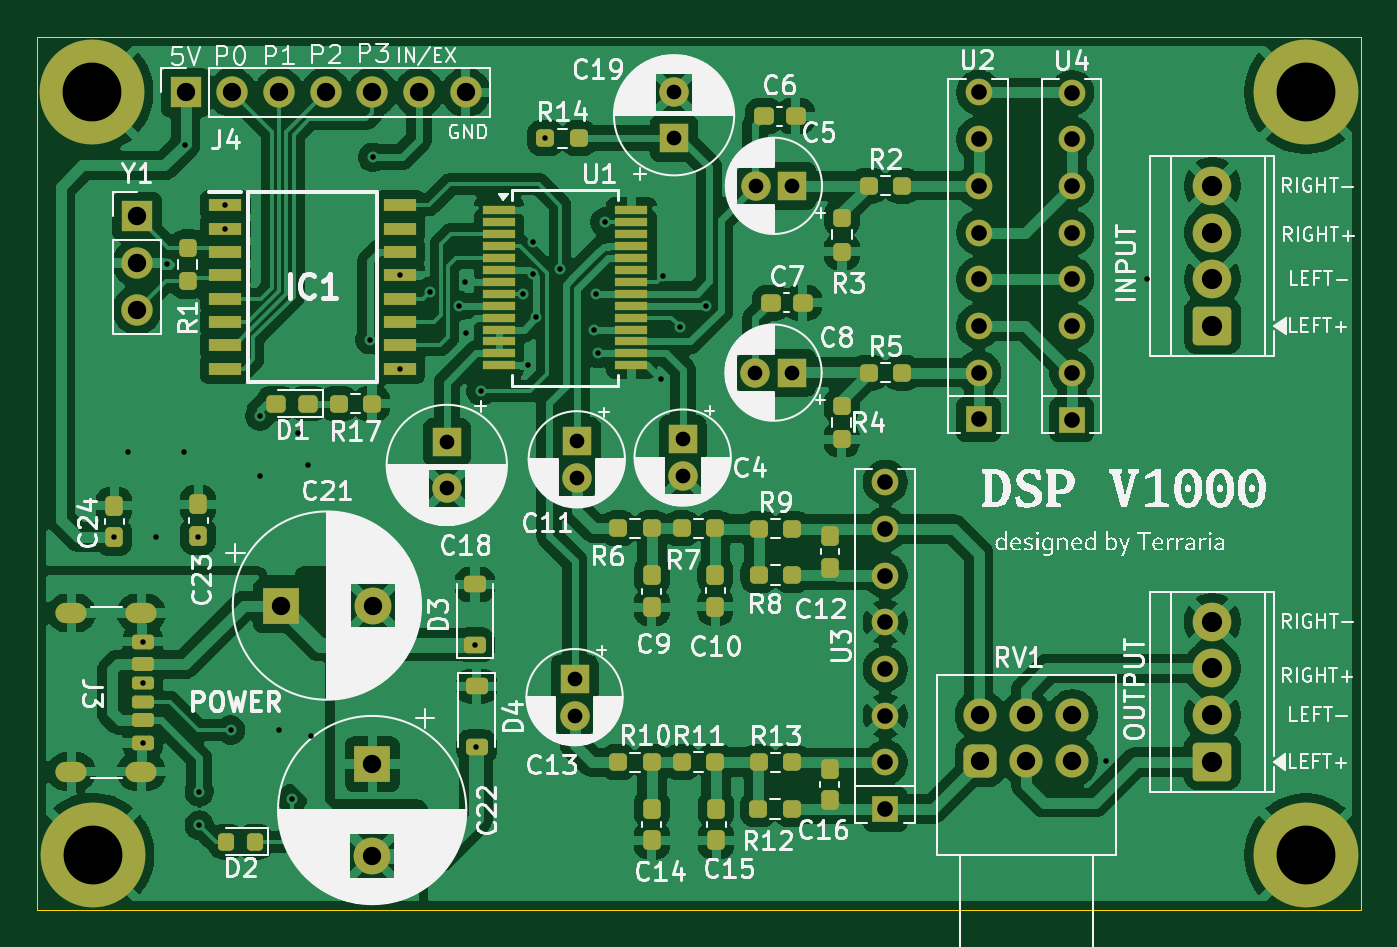
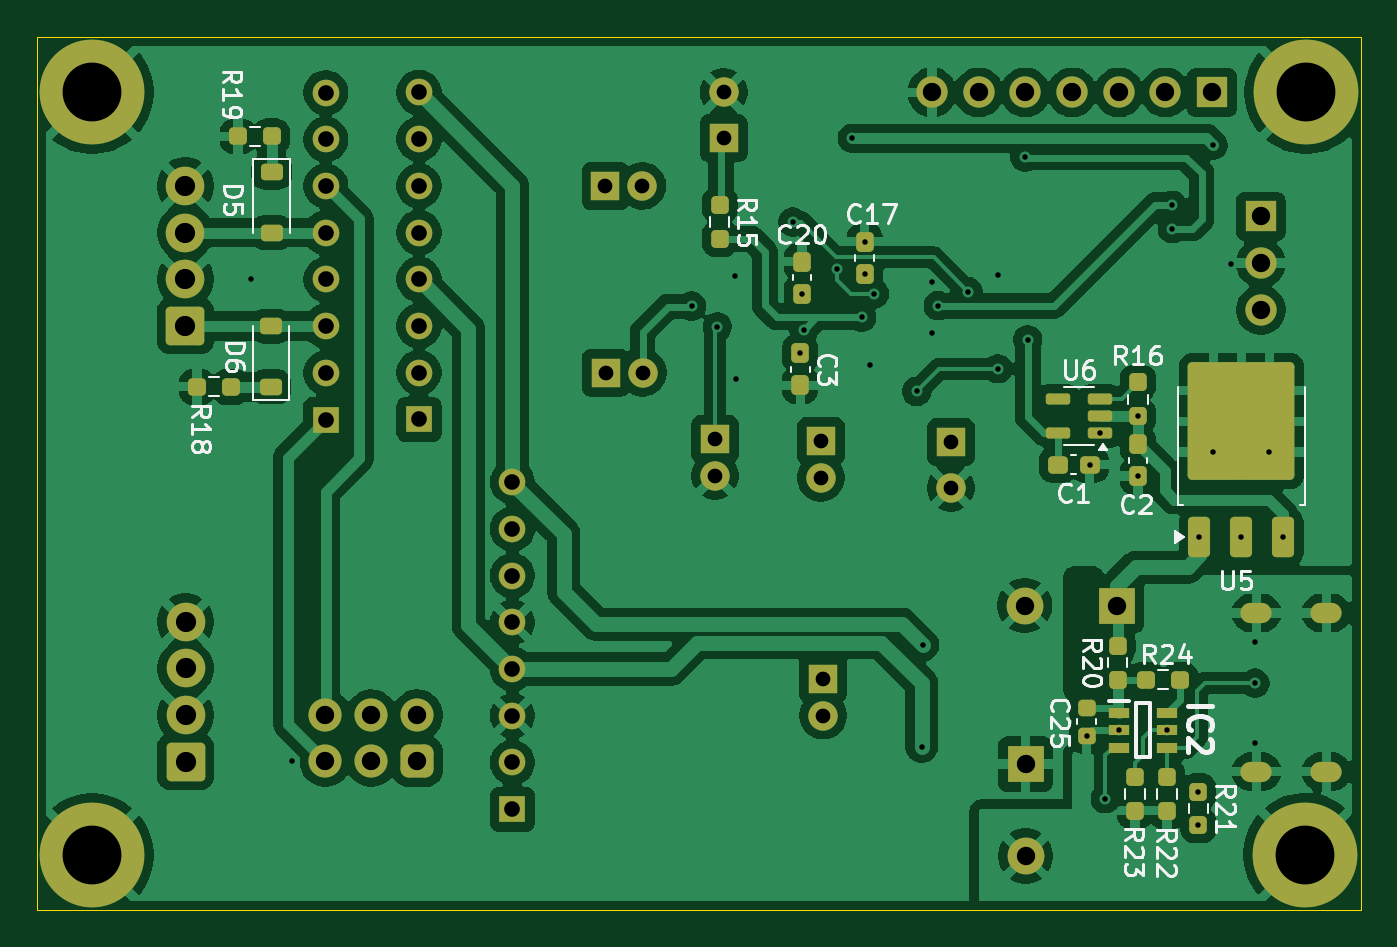
Circuit board: 11 layer files. Board 72.0 x 47.5 mm.
- bottom_copper: v1000-B_Cu.gbl (179097 bytes)
- bottom_mask: v1000-B_Mask.gbs (6999 bytes)
- paste: v1000-B_Paste.gbp (4136 bytes)
- bottom_silk: v1000-B_Silkscreen.gbo (34756 bytes)
- outline: v1000-Edge_Cuts.gm1 (602 bytes)
- top_copper: v1000-F_Cu.gtl (218800 bytes)
- top_mask: v1000-F_Mask.gts (8937 bytes)
- paste: v1000-F_Paste.gtp (6141 bytes)
- top_silk: v1000-F_Silkscreen.gto (200362 bytes)
- drill: v1000-NPTH.drl (269 bytes)
- drill: v1000-PTH.drl (2658 bytes)

=== bottom_copper: v1000-B_Cu.gbl (179097 bytes, source omitted) ===
=== bottom_mask: v1000-B_Mask.gbs (6999 bytes, source omitted) ===
=== paste: v1000-B_Paste.gbp ===
%TF.GenerationSoftware,KiCad,Pcbnew,9.0.0*%
%TF.CreationDate,2025-03-30T14:17:43+09:00*%
%TF.ProjectId,v1000,76313030-302e-46b6-9963-61645f706362,rev?*%
%TF.SameCoordinates,Original*%
%TF.FileFunction,Paste,Bot*%
%TF.FilePolarity,Positive*%
%FSLAX46Y46*%
G04 Gerber Fmt 4.6, Leading zero omitted, Abs format (unit mm)*
G04 Created by KiCad (PCBNEW 9.0.0) date 2025-03-30 14:17:43*
%MOMM*%
%LPD*%
G01*
G04 APERTURE LIST*
G04 Aperture macros list*
%AMRoundRect*
0 Rectangle with rounded corners*
0 $1 Rounding radius*
0 $2 $3 $4 $5 $6 $7 $8 $9 X,Y pos of 4 corners*
0 Add a 4 corners polygon primitive as box body*
4,1,4,$2,$3,$4,$5,$6,$7,$8,$9,$2,$3,0*
0 Add four circle primitives for the rounded corners*
1,1,$1+$1,$2,$3*
1,1,$1+$1,$4,$5*
1,1,$1+$1,$6,$7*
1,1,$1+$1,$8,$9*
0 Add four rect primitives between the rounded corners*
20,1,$1+$1,$2,$3,$4,$5,0*
20,1,$1+$1,$4,$5,$6,$7,0*
20,1,$1+$1,$6,$7,$8,$9,0*
20,1,$1+$1,$8,$9,$2,$3,0*%
G04 Aperture macros list end*
%ADD10RoundRect,0.225000X0.375000X-0.225000X0.375000X0.225000X-0.375000X0.225000X-0.375000X-0.225000X0*%
%ADD11RoundRect,0.225000X-0.375000X0.225000X-0.375000X-0.225000X0.375000X-0.225000X0.375000X0.225000X0*%
%ADD12RoundRect,0.237500X0.237500X-0.300000X0.237500X0.300000X-0.237500X0.300000X-0.237500X-0.300000X0*%
%ADD13RoundRect,0.250000X0.350000X-0.850000X0.350000X0.850000X-0.350000X0.850000X-0.350000X-0.850000X0*%
%ADD14RoundRect,0.250000X1.125000X-1.275000X1.125000X1.275000X-1.125000X1.275000X-1.125000X-1.275000X0*%
%ADD15RoundRect,0.237500X-0.237500X0.250000X-0.237500X-0.250000X0.237500X-0.250000X0.237500X0.250000X0*%
%ADD16RoundRect,0.225000X-0.250000X0.225000X-0.250000X-0.225000X0.250000X-0.225000X0.250000X0.225000X0*%
%ADD17RoundRect,0.237500X-0.300000X-0.237500X0.300000X-0.237500X0.300000X0.237500X-0.300000X0.237500X0*%
%ADD18RoundRect,0.237500X0.250000X0.237500X-0.250000X0.237500X-0.250000X-0.237500X0.250000X-0.237500X0*%
%ADD19R,1.100000X0.600000*%
%ADD20RoundRect,0.237500X-0.250000X-0.237500X0.250000X-0.237500X0.250000X0.237500X-0.250000X0.237500X0*%
%ADD21RoundRect,0.237500X0.237500X-0.250000X0.237500X0.250000X-0.237500X0.250000X-0.237500X-0.250000X0*%
%ADD22RoundRect,0.237500X-0.237500X0.300000X-0.237500X-0.300000X0.237500X-0.300000X0.237500X0.300000X0*%
%ADD23RoundRect,0.150000X-0.512500X-0.150000X0.512500X-0.150000X0.512500X0.150000X-0.512500X0.150000X0*%
G04 APERTURE END LIST*
D10*
%TO.C,D6*%
X119270000Y-99020000D03*
X119270000Y-95720000D03*
%TD*%
D11*
%TO.C,D5*%
X119240000Y-87340000D03*
X119240000Y-90640000D03*
%TD*%
D12*
%TO.C,C20*%
X90390000Y-93950000D03*
X90390000Y-92225000D03*
%TD*%
D13*
%TO.C,U5*%
X68770000Y-107190000D03*
X66490000Y-107190000D03*
D14*
X64965000Y-102565000D03*
X68015000Y-102565000D03*
X64965000Y-99215000D03*
X68015000Y-99215000D03*
D13*
X64210000Y-107190000D03*
%TD*%
D15*
%TO.C,R22*%
X70540000Y-120247500D03*
X70540000Y-122072500D03*
%TD*%
D12*
%TO.C,C2*%
X72120000Y-103875000D03*
X72120000Y-102150000D03*
%TD*%
D16*
%TO.C,C25*%
X74910000Y-116470000D03*
X74910000Y-118020000D03*
%TD*%
D12*
%TO.C,C17*%
X86980000Y-92870000D03*
X86980000Y-91145000D03*
%TD*%
D17*
%TO.C,C1*%
X74745000Y-103260000D03*
X76470000Y-103260000D03*
%TD*%
D18*
%TO.C,R19*%
X121062500Y-85400000D03*
X119237500Y-85400000D03*
%TD*%
D15*
%TO.C,R23*%
X72280000Y-120260000D03*
X72280000Y-122085000D03*
%TD*%
D19*
%TO.C,IC2*%
X73140000Y-116740000D03*
X73140000Y-117690000D03*
X73140000Y-118640000D03*
X70540000Y-118640000D03*
X70540000Y-117690000D03*
X70540000Y-116740000D03*
%TD*%
D18*
%TO.C,R18*%
X123292500Y-99020000D03*
X121467500Y-99020000D03*
%TD*%
D20*
%TO.C,R24*%
X69835000Y-114950000D03*
X71660000Y-114950000D03*
%TD*%
D15*
%TO.C,R15*%
X94860000Y-89137500D03*
X94860000Y-90962500D03*
%TD*%
D21*
%TO.C,R20*%
X73220000Y-114942500D03*
X73220000Y-113117500D03*
%TD*%
D15*
%TO.C,R16*%
X72120000Y-98785000D03*
X72120000Y-100610000D03*
%TD*%
D22*
%TO.C,C3*%
X90490000Y-97205000D03*
X90490000Y-98930000D03*
%TD*%
D15*
%TO.C,R21*%
X68830000Y-121037500D03*
X68830000Y-122862500D03*
%TD*%
D23*
%TO.C,U6*%
X74182500Y-101560000D03*
X74182500Y-100610000D03*
X74182500Y-99660000D03*
X76457500Y-99660000D03*
X76457500Y-101560000D03*
%TD*%
M02*

=== bottom_silk: v1000-B_Silkscreen.gbo (34756 bytes, source omitted) ===
=== outline: v1000-Edge_Cuts.gm1 ===
%TF.GenerationSoftware,KiCad,Pcbnew,9.0.0*%
%TF.CreationDate,2025-03-30T14:17:43+09:00*%
%TF.ProjectId,v1000,76313030-302e-46b6-9963-61645f706362,rev?*%
%TF.SameCoordinates,Original*%
%TF.FileFunction,Profile,NP*%
%FSLAX46Y46*%
G04 Gerber Fmt 4.6, Leading zero omitted, Abs format (unit mm)*
G04 Created by KiCad (PCBNEW 9.0.0) date 2025-03-30 14:17:43*
%MOMM*%
%LPD*%
G01*
G04 APERTURE LIST*
%TA.AperFunction,Profile*%
%ADD10C,0.050000*%
%TD*%
G04 APERTURE END LIST*
D10*
X60000000Y-80000000D02*
X132000000Y-80000000D01*
X132000000Y-127500000D01*
X60000000Y-127500000D01*
X60000000Y-80000000D01*
M02*

=== top_copper: v1000-F_Cu.gtl (218800 bytes, source omitted) ===
=== top_mask: v1000-F_Mask.gts (8937 bytes, source omitted) ===
=== paste: v1000-F_Paste.gtp ===
%TF.GenerationSoftware,KiCad,Pcbnew,9.0.0*%
%TF.CreationDate,2025-03-30T14:17:43+09:00*%
%TF.ProjectId,v1000,76313030-302e-46b6-9963-61645f706362,rev?*%
%TF.SameCoordinates,Original*%
%TF.FileFunction,Paste,Top*%
%TF.FilePolarity,Positive*%
%FSLAX46Y46*%
G04 Gerber Fmt 4.6, Leading zero omitted, Abs format (unit mm)*
G04 Created by KiCad (PCBNEW 9.0.0) date 2025-03-30 14:17:43*
%MOMM*%
%LPD*%
G01*
G04 APERTURE LIST*
G04 Aperture macros list*
%AMRoundRect*
0 Rectangle with rounded corners*
0 $1 Rounding radius*
0 $2 $3 $4 $5 $6 $7 $8 $9 X,Y pos of 4 corners*
0 Add a 4 corners polygon primitive as box body*
4,1,4,$2,$3,$4,$5,$6,$7,$8,$9,$2,$3,0*
0 Add four circle primitives for the rounded corners*
1,1,$1+$1,$2,$3*
1,1,$1+$1,$4,$5*
1,1,$1+$1,$6,$7*
1,1,$1+$1,$8,$9*
0 Add four rect primitives between the rounded corners*
20,1,$1+$1,$2,$3,$4,$5,0*
20,1,$1+$1,$4,$5,$6,$7,0*
20,1,$1+$1,$6,$7,$8,$9,0*
20,1,$1+$1,$8,$9,$2,$3,0*%
G04 Aperture macros list end*
%ADD10RoundRect,0.237500X-0.250000X-0.237500X0.250000X-0.237500X0.250000X0.237500X-0.250000X0.237500X0*%
%ADD11RoundRect,0.237500X0.287500X0.237500X-0.287500X0.237500X-0.287500X-0.237500X0.287500X-0.237500X0*%
%ADD12RoundRect,0.175000X-0.425000X0.175000X-0.425000X-0.175000X0.425000X-0.175000X0.425000X0.175000X0*%
%ADD13RoundRect,0.190000X0.410000X-0.190000X0.410000X0.190000X-0.410000X0.190000X-0.410000X-0.190000X0*%
%ADD14RoundRect,0.200000X0.400000X-0.200000X0.400000X0.200000X-0.400000X0.200000X-0.400000X-0.200000X0*%
%ADD15RoundRect,0.175000X0.425000X-0.175000X0.425000X0.175000X-0.425000X0.175000X-0.425000X-0.175000X0*%
%ADD16RoundRect,0.190000X-0.410000X0.190000X-0.410000X-0.190000X0.410000X-0.190000X0.410000X0.190000X0*%
%ADD17RoundRect,0.200000X-0.400000X0.200000X-0.400000X-0.200000X0.400000X-0.200000X0.400000X0.200000X0*%
%ADD18O,1.700000X1.100000*%
%ADD19RoundRect,0.225000X-0.375000X0.225000X-0.375000X-0.225000X0.375000X-0.225000X0.375000X0.225000X0*%
%ADD20RoundRect,0.225000X0.375000X-0.225000X0.375000X0.225000X-0.375000X0.225000X-0.375000X-0.225000X0*%
%ADD21RoundRect,0.237500X0.237500X-0.300000X0.237500X0.300000X-0.237500X0.300000X-0.237500X-0.300000X0*%
%ADD22RoundRect,0.237500X-0.237500X0.250000X-0.237500X-0.250000X0.237500X-0.250000X0.237500X0.250000X0*%
%ADD23RoundRect,0.237500X-0.300000X-0.237500X0.300000X-0.237500X0.300000X0.237500X-0.300000X0.237500X0*%
%ADD24R,1.750000X0.450000*%
%ADD25RoundRect,0.237500X-0.237500X0.300000X-0.237500X-0.300000X0.237500X-0.300000X0.237500X0.300000X0*%
%ADD26RoundRect,0.218750X0.218750X0.256250X-0.218750X0.256250X-0.218750X-0.256250X0.218750X-0.256250X0*%
%ADD27R,1.750000X0.700000*%
G04 APERTURE END LIST*
D10*
%TO.C,R17*%
X78225000Y-99930000D03*
X76400000Y-99930000D03*
%TD*%
D11*
%TO.C,D1*%
X73010000Y-99930000D03*
X74760000Y-99930000D03*
%TD*%
D12*
%TO.C,J3*%
X65750000Y-115140000D03*
D13*
X65750000Y-117160000D03*
D14*
X65750000Y-118390000D03*
D15*
X65750000Y-116140000D03*
D16*
X65750000Y-114120000D03*
D17*
X65750000Y-112890000D03*
D18*
X65670000Y-111320000D03*
X61870000Y-111320000D03*
X65670000Y-119960000D03*
X61870000Y-119960000D03*
%TD*%
D19*
%TO.C,D4*%
X83910000Y-115300000D03*
X83910000Y-118600000D03*
%TD*%
D20*
%TO.C,D3*%
X83820000Y-113060000D03*
X83820000Y-109760000D03*
%TD*%
D10*
%TO.C,R6*%
X91615000Y-106720000D03*
X93440000Y-106720000D03*
%TD*%
D21*
%TO.C,C23*%
X68770000Y-107140000D03*
X68770000Y-105415000D03*
%TD*%
D22*
%TO.C,R1*%
X68200000Y-91447500D03*
X68200000Y-93272500D03*
%TD*%
D23*
%TO.C,C7*%
X99920000Y-94440000D03*
X101645000Y-94440000D03*
%TD*%
D24*
%TO.C,U1*%
X85130000Y-89405000D03*
X85130000Y-90055000D03*
X85130000Y-90705000D03*
X85130000Y-91355000D03*
X85130000Y-92005000D03*
X85130000Y-92655000D03*
X85130000Y-93305000D03*
X85130000Y-93955000D03*
X85130000Y-94605000D03*
X85130000Y-95255000D03*
X85130000Y-95905000D03*
X85130000Y-96555000D03*
X85130000Y-97205000D03*
X85130000Y-97855000D03*
X92330000Y-97855000D03*
X92330000Y-97205000D03*
X92330000Y-96555000D03*
X92330000Y-95905000D03*
X92330000Y-95255000D03*
X92330000Y-94605000D03*
X92330000Y-93955000D03*
X92330000Y-93305000D03*
X92330000Y-92655000D03*
X92330000Y-92005000D03*
X92330000Y-91355000D03*
X92330000Y-90705000D03*
X92330000Y-90055000D03*
X92330000Y-89405000D03*
%TD*%
D10*
%TO.C,R13*%
X99255000Y-119450000D03*
X101080000Y-119450000D03*
%TD*%
D22*
%TO.C,R4*%
X103770000Y-100050000D03*
X103770000Y-101875000D03*
%TD*%
D25*
%TO.C,C14*%
X93440000Y-121970000D03*
X93440000Y-123695000D03*
%TD*%
%TO.C,C9*%
X93440000Y-109280000D03*
X93440000Y-111005000D03*
%TD*%
D10*
%TO.C,R11*%
X95077500Y-119430000D03*
X96902500Y-119430000D03*
%TD*%
%TO.C,R7*%
X95057500Y-106720000D03*
X96882500Y-106720000D03*
%TD*%
D26*
%TO.C,D2*%
X71877500Y-123760000D03*
X70302500Y-123760000D03*
%TD*%
D10*
%TO.C,R12*%
X99235000Y-121980000D03*
X101060000Y-121980000D03*
%TD*%
D27*
%TO.C,IC1*%
X70240000Y-89145000D03*
X70240000Y-90415000D03*
X70240000Y-91685000D03*
X70240000Y-92955000D03*
X70240000Y-94225000D03*
X70240000Y-95495000D03*
X70240000Y-96765000D03*
X70240000Y-98035000D03*
X79740000Y-98035000D03*
X79740000Y-96765000D03*
X79740000Y-95495000D03*
X79740000Y-94225000D03*
X79740000Y-92955000D03*
X79740000Y-91685000D03*
X79740000Y-90415000D03*
X79740000Y-89145000D03*
%TD*%
D10*
%TO.C,R2*%
X105227500Y-88080000D03*
X107052500Y-88080000D03*
%TD*%
D25*
%TO.C,C16*%
X103110000Y-119795000D03*
X103110000Y-121520000D03*
%TD*%
D21*
%TO.C,C12*%
X103130000Y-108852500D03*
X103130000Y-107127500D03*
%TD*%
D10*
%TO.C,R8*%
X99245000Y-109260000D03*
X101070000Y-109260000D03*
%TD*%
D25*
%TO.C,C10*%
X96900000Y-109250000D03*
X96900000Y-110975000D03*
%TD*%
D10*
%TO.C,R14*%
X87655000Y-85500000D03*
X89480000Y-85500000D03*
%TD*%
D22*
%TO.C,R3*%
X103780000Y-89840000D03*
X103780000Y-91665000D03*
%TD*%
D10*
%TO.C,R10*%
X91615000Y-119440000D03*
X93440000Y-119440000D03*
%TD*%
%TO.C,R9*%
X99245000Y-106730000D03*
X101070000Y-106730000D03*
%TD*%
D23*
%TO.C,C6*%
X99537500Y-84300000D03*
X101262500Y-84300000D03*
%TD*%
D21*
%TO.C,C24*%
X64200000Y-107210000D03*
X64200000Y-105485000D03*
%TD*%
D10*
%TO.C,R5*%
X105235000Y-98250000D03*
X107060000Y-98250000D03*
%TD*%
D25*
%TO.C,C15*%
X96940000Y-121970000D03*
X96940000Y-123695000D03*
%TD*%
M02*

=== top_silk: v1000-F_Silkscreen.gto (200362 bytes, source omitted) ===
=== drill: v1000-NPTH.drl ===
M48
; DRILL file {KiCad 9.0.0} date 2025-03-30T14:17:41+0900
; FORMAT={-:-/ absolute / metric / decimal}
; #@! TF.CreationDate,2025-03-30T14:17:41+09:00
; #@! TF.GenerationSoftware,Kicad,Pcbnew,9.0.0
; #@! TF.FileFunction,NonPlated,1,2,NPTH
FMAT,2
METRIC
%
G90
G05
M30

=== drill: v1000-PTH.drl ===
M48
; DRILL file {KiCad 9.0.0} date 2025-03-30T14:17:41+0900
; FORMAT={-:-/ absolute / metric / decimal}
; #@! TF.CreationDate,2025-03-30T14:17:41+09:00
; #@! TF.GenerationSoftware,Kicad,Pcbnew,9.0.0
; #@! TF.FileFunction,Plated,1,2,PTH
FMAT,2
METRIC
; #@! TA.AperFunction,Plated,PTH,ViaDrill
T1C0.300
; #@! TA.AperFunction,Plated,PTH,ComponentDrill
T2C0.600
; #@! TA.AperFunction,Plated,PTH,ComponentDrill
T3C0.800
; #@! TA.AperFunction,Plated,PTH,ComponentDrill
T4C0.850
; #@! TA.AperFunction,Plated,PTH,ComponentDrill
T5C1.000
; #@! TA.AperFunction,Plated,PTH,ComponentDrill
T6C1.100
; #@! TA.AperFunction,Plated,PTH,ComponentDrill
T7C3.200
%
G90
G05
T1
X64.21Y-107.19
X64.965Y-102.565
X65.75Y-112.89
X65.75Y-115.14
X65.75Y-118.39
X66.49Y-107.19
X67.05Y-92.35
X68.015Y-102.565
X68.03Y-85.88
X68.77Y-107.19
X68.83Y-121.037
X68.83Y-122.862
X70.24Y-89.145
X70.24Y-90.415
X70.54Y-117.69
X72.12Y-100.61
X72.12Y-103.875
X73.14Y-117.69
X73.89Y-121.42
X74.182Y-101.56
X74.745Y-103.26
X74.91Y-118.02
X78.11Y-96.46
X78.26Y-86.54
X79.74Y-92.955
X79.74Y-98.035
X81.368Y-93.84
X82.97Y-94.605
X83.3Y-93.3
X83.32Y-96.11
X83.83Y-113.06
X83.88Y-118.585
X84.15Y-99.27
X86.45Y-93.96
X86.7Y-97.83
X86.96Y-92.87
X86.98Y-91.145
X87.15Y-95.24
X87.655Y-85.5
X88.47Y-92.59
X90.28Y-95.91
X90.39Y-93.95
X90.49Y-97.205
X90.89Y-90.06
X93.96Y-98.62
X94.05Y-92.99
X95.0Y-95.75
X96.394Y-94.629
X118.13Y-119.36
X120.36Y-93.17
T3
X82.29Y-102.02
X82.29Y-104.52
X89.24Y-114.9
X89.24Y-116.9
X89.36Y-101.965
X89.36Y-103.965
X94.65Y-83.0
X94.65Y-85.5
X95.12Y-101.87
X95.12Y-103.87
X99.06Y-98.25
X99.08Y-88.09
X101.06Y-98.25
X101.08Y-88.09
T4
X106.14Y-104.21
X106.14Y-106.75
X106.14Y-109.29
X106.14Y-111.83
X106.14Y-114.37
X106.14Y-116.91
X106.14Y-119.45
X106.14Y-121.99
X111.22Y-83.01
X111.22Y-85.55
X111.22Y-88.09
X111.22Y-90.63
X111.22Y-93.17
X111.22Y-95.71
X111.22Y-98.25
X111.22Y-100.79
X116.29Y-83.02
X116.29Y-85.56
X116.29Y-88.1
X116.29Y-90.64
X116.29Y-93.18
X116.29Y-95.72
X116.29Y-98.26
X116.29Y-100.8
T5
X65.44Y-89.75
X65.44Y-92.29
X65.44Y-94.83
X68.08Y-83.01
X70.62Y-83.01
X73.16Y-83.01
X73.27Y-110.92
X75.7Y-83.01
X78.23Y-119.54
X78.23Y-124.54
X78.24Y-83.01
X78.27Y-110.92
X80.78Y-83.01
X83.32Y-83.01
X111.31Y-116.88
X111.31Y-119.38
X113.81Y-116.88
X113.81Y-119.38
X116.31Y-116.88
X116.31Y-119.38
T6
X123.92Y-111.8
X123.92Y-114.34
X123.92Y-116.88
X123.92Y-119.42
X123.93Y-88.09
X123.93Y-90.63
X123.93Y-93.17
X123.93Y-95.71
T7
X62.98Y-83.01
X63.04Y-124.46
X129.0Y-83.01
X129.0Y-124.49
T2
G00X62.17Y-111.32
M15
G01X61.57Y-111.32
M16
G05
G00X62.17Y-119.96
M15
G01X61.57Y-119.96
M16
G05
G00X65.97Y-111.32
M15
G01X65.37Y-111.32
M16
G05
G00X65.97Y-119.96
M15
G01X65.37Y-119.96
M16
G05
M30

